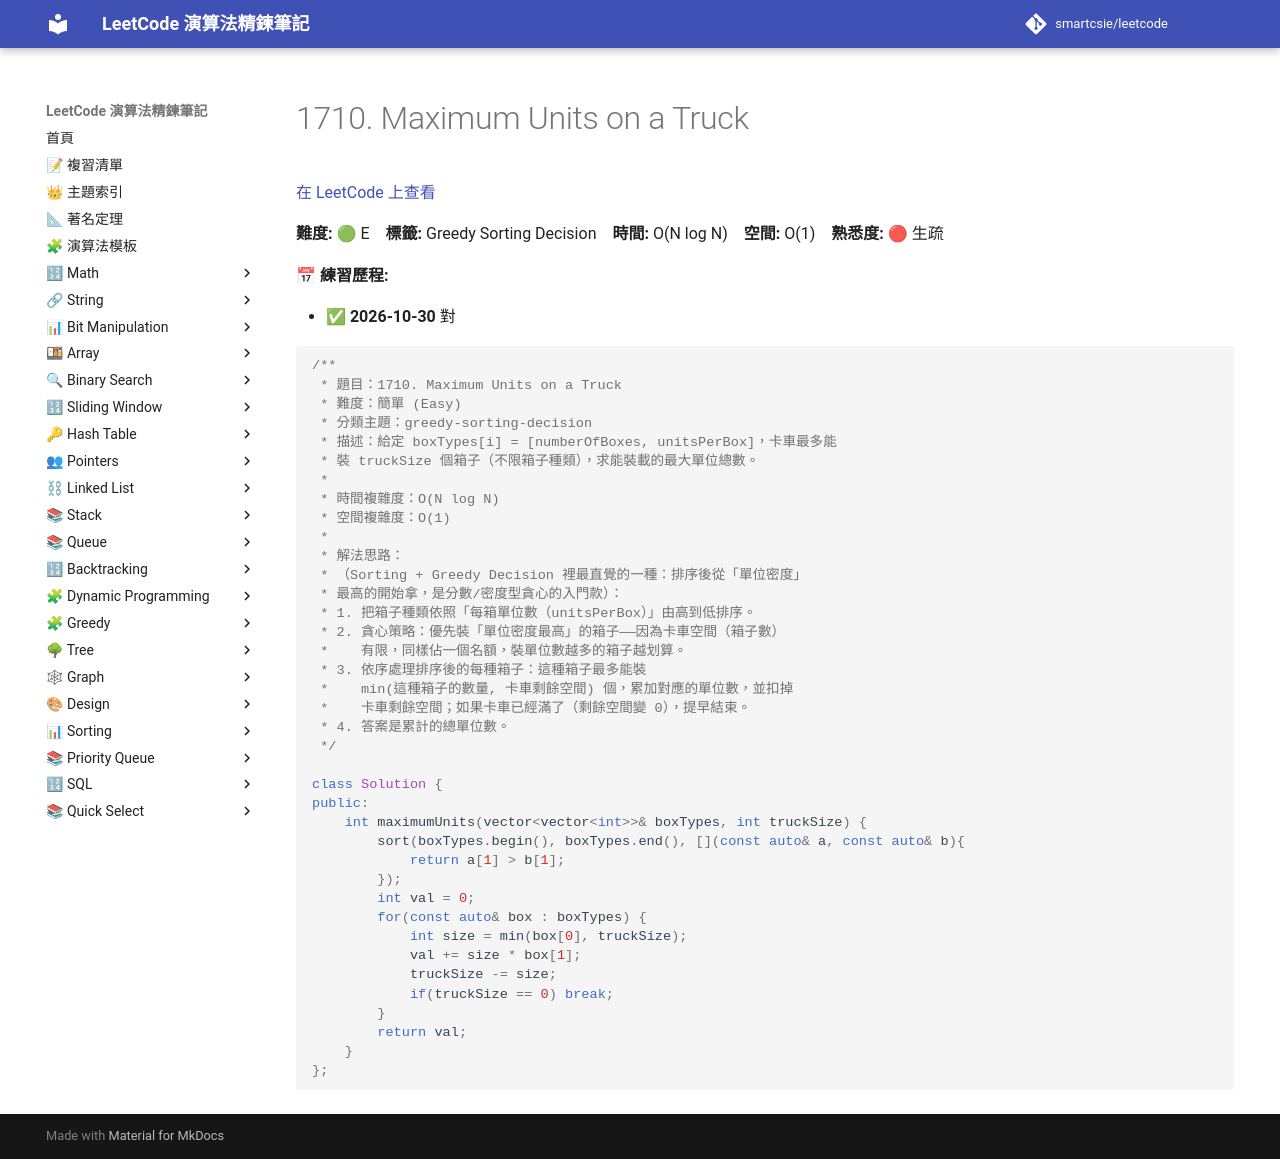

repository: smartcsie/leetcode · page: problems/1710/index.html · generator: mkdocs

# 1710. Maximum Units on a Truck

[在 LeetCode 上查看](https://leetcode.com/problems/maximum-units-on-a-truck/)

**難度:** 🟢 E　**標籤:** Greedy Sorting Decision　**時間:** O(N log N)　**空間:** O(1)　**熟悉度:** 🔴 生疏

**📅 練習歷程:**

- ✅ **2026-10-30** 對

```cpp
/**
 * 題目：1710. Maximum Units on a Truck
 * 難度：簡單 (Easy)
 * 分類主題：greedy-sorting-decision
 * 描述：給定 boxTypes[i] = [numberOfBoxes, unitsPerBox]，卡車最多能
 * 裝 truckSize 個箱子（不限箱子種類），求能裝載的最大單位總數。
 *
 * 時間複雜度：O(N log N)
 * 空間複雜度：O(1)
 *
 * 解法思路：
 * （Sorting + Greedy Decision 裡最直覺的一種：排序後從「單位密度」
 * 最高的開始拿，是分數/密度型貪心的入門款）：
 * 1. 把箱子種類依照「每箱單位數（unitsPerBox）」由高到低排序。
 * 2. 貪心策略：優先裝「單位密度最高」的箱子——因為卡車空間（箱子數）
 *    有限，同樣佔一個名額，裝單位數越多的箱子越划算。
 * 3. 依序處理排序後的每種箱子：這種箱子最多能裝
 *    min(這種箱子的數量, 卡車剩餘空間) 個，累加對應的單位數，並扣掉
 *    卡車剩餘空間；如果卡車已經滿了（剩餘空間變 0），提早結束。
 * 4. 答案是累計的總單位數。
 */

class Solution {
public:
    int maximumUnits(vector<vector<int>>& boxTypes, int truckSize) {
        sort(boxTypes.begin(), boxTypes.end(), [](const auto& a, const auto& b){
            return a[1] > b[1];
        });
        int val = 0;
        for(const auto& box : boxTypes) {
            int size = min(box[0], truckSize);
            val += size * box[1];
            truckSize -= size;
            if(truckSize == 0) break;
        }
        return val;
    }
};
```
